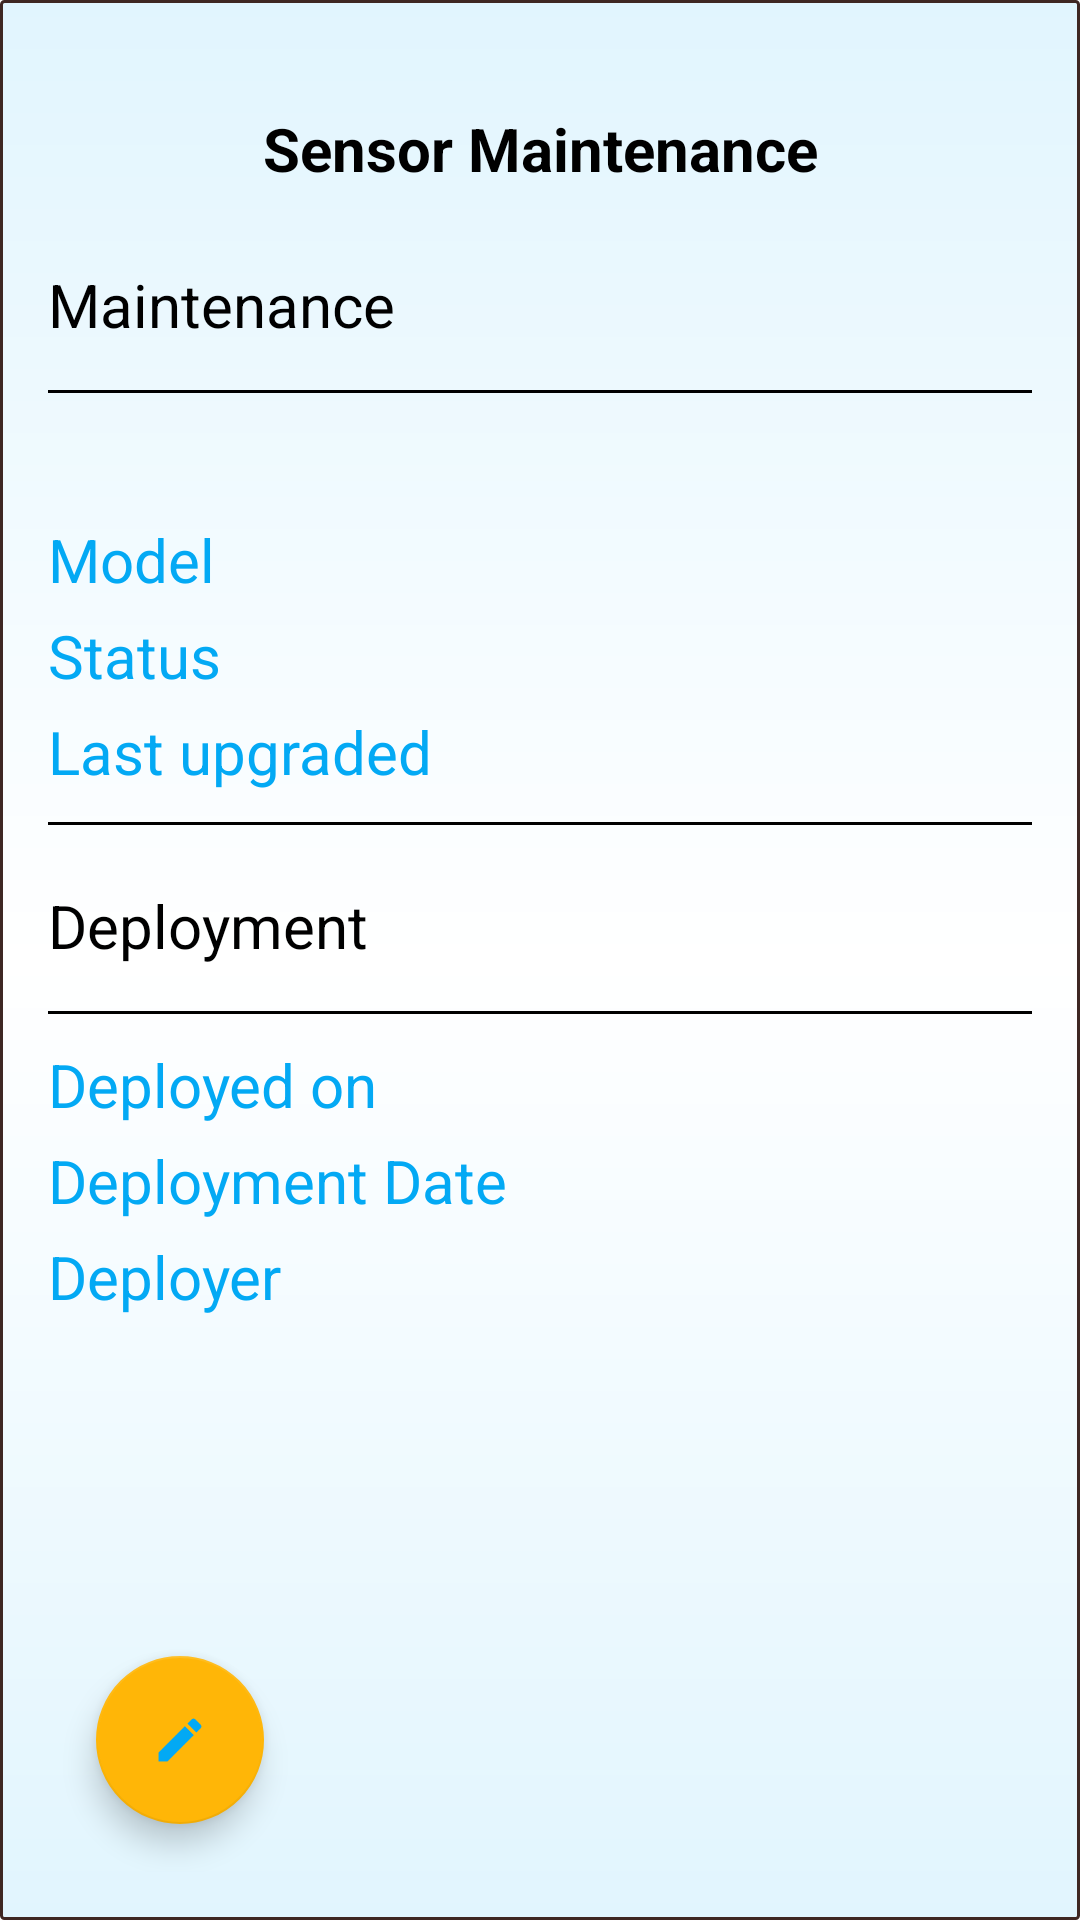

Reconstruct the res/layout file that produces this screen, plus the resources it refers to.
<!-- AndroidManifest.xml: application theme AppTheme -->
<!-- res/layout/fragment_sensor_maintenance_details.xml -->
<RelativeLayout xmlns:android="http://schemas.android.com/apk/res/android"
    xmlns:tools="http://schemas.android.com/tools"
    android:layout_width="match_parent"
    android:layout_height="match_parent"
    android:background="@drawable/background"
    android:orientation="vertical"
    android:padding="16dp"
    tools:context="com.example.android.smartstreetadminapp.SensorMaintenanceDetails">

    
    <TextView
        android:layout_width="match_parent"
        android:layout_height="wrap_content"
        android:gravity="center_horizontal"
        android:layout_marginBottom="15dp"
        android:layout_marginTop="20dp"
        android:text="Sensor Maintenance"
        android:textColor="#000000"
        android:textSize="20dp"
        android:textStyle="bold"
        android:id="@+id/heading"/>

    <TextView
        android:layout_width="wrap_content"
        android:layout_height="wrap_content"
        android:layout_marginBottom="15dp"
        android:layout_marginTop="10dp"
        android:layout_below="@id/heading"
        android:text="Maintenance"
        android:textColor="#000000"
        android:id="@+id/main_heading"
        android:textSize="20dp" />

    <View
        android:layout_width="match_parent"
        android:layout_height="1dp"
        android:id="@+id/view1"
        android:layout_below="@id/main_heading"
        android:background="#000000"></View>

    <RelativeLayout
        android:layout_width="match_parent"
        android:layout_height="wrap_content"
        android:layout_marginTop="10dp"
        android:layout_below="@id/view1"
        android:id="@+id/details"
        android:layout_marginBottom="10dp">

        <LinearLayout
            android:id="@+id/sensor_details"
            android:layout_width="wrap_content"
            android:layout_height="wrap_content"
            android:orientation="vertical">

            <EditText
                android:layout_width="wrap_content"
                android:layout_height="wrap_content"
                android:id="@+id/sname"
                android:layout_marginBottom="5dp"
                android:textColor="#03a9f4"
                android:textSize="20dp"
                android:inputType="textNoSuggestions"
                android:clickable="false"
                android:cursorVisible="false"
                android:background="@android:color/transparent"
                android:focusable="false"
                android:focusableInTouchMode="false"/>

            <TextView
                android:layout_width="wrap_content"
                android:layout_height="wrap_content"
                android:text="Model"
                android:layout_marginBottom="5dp"
                android:textColor="#03a9f4"
                android:textSize="20dp" />

            <TextView
                android:layout_width="wrap_content"
                android:layout_height="wrap_content"
                android:text="Status"
                android:layout_marginBottom="5dp"
                android:textColor="#03a9f4"
                android:textSize="20dp" />

            <TextView
                android:layout_width="wrap_content"
                android:layout_height="wrap_content"
                android:text="Last upgraded"
                android:textColor="#03a9f4"
                android:textSize="20dp" />

        </LinearLayout>


        <LinearLayout
            android:layout_width="wrap_content"
            android:layout_height="wrap_content"
            android:layout_alignParentRight="true"
            android:orientation="vertical">

            <TextView
                android:layout_width="wrap_content"
                android:layout_height="wrap_content"
                android:text=""
                android:layout_marginBottom="5dp"
                android:textSize="20dp" />

            <EditText
                android:layout_width="wrap_content"
                android:layout_height="wrap_content"
                android:id="@+id/smodel"
                android:focusableInTouchMode="false"
                android:layout_marginBottom="5dp"
                android:clickable="false"
                android:cursorVisible="false"
                android:background="@android:color/transparent"
                android:focusable="false"
                android:inputType="textNoSuggestions"
                android:textSize="20dp" />

            <EditText
                android:layout_width="wrap_content"
                android:layout_height="wrap_content"
                android:id="@+id/status"
                android:clickable="false"
                android:cursorVisible="false"
                android:inputType="textNoSuggestions"
                android:background="@android:color/transparent"
                android:focusable="false"
                android:focusableInTouchMode="false"
                android:layout_marginBottom="5dp"
                android:textSize="20dp" />

            <EditText
                android:layout_width="wrap_content"
                android:layout_height="wrap_content"
                android:id="@+id/date"
                android:inputType="textNoSuggestions"
                android:clickable="false"
                android:cursorVisible="false"
                android:background="@android:color/transparent"
                android:focusable="false"
                android:focusableInTouchMode="false"
                android:textSize="20dp" />

        </LinearLayout>

    </RelativeLayout>

    <View
        android:layout_width="match_parent"
        android:layout_height="1dp"
        android:layout_below="@id/details"
        android:id="@+id/view2"
        android:background="#000000"></View>

    <TextView
        android:layout_width="wrap_content"
        android:layout_height="wrap_content"
        android:layout_marginBottom="15dp"
        android:layout_marginTop="20dp"
        android:text="Deployment"
        android:id="@+id/depText"
        android:layout_below="@id/view2"
        android:textColor="#000000"
        android:textSize="20dp" />

    <View
        android:layout_width="match_parent"
        android:layout_height="1dp"
        android:id="@+id/view3"
        android:layout_below="@id/depText"
        android:background="#000000"></View>

    <RelativeLayout
        android:layout_width="wrap_content"
        android:layout_height="wrap_content"
        android:layout_marginTop="10dp"
        android:layout_below="@id/view3"
        android:layout_marginBottom="10dp"
        android:id="@+id/relativeLayout">

        <LinearLayout
            android:layout_width="wrap_content"
            android:layout_height="wrap_content"
            android:orientation="vertical">

            <TextView
                android:layout_width="wrap_content"
                android:layout_height="wrap_content"
                android:text="Deployed on"
                android:layout_marginBottom="5dp"
                android:textColor="#03a9f4"
                android:textSize="20dp" />

            <TextView
                android:layout_width="wrap_content"
                android:layout_height="wrap_content"
                android:text="Deployment Date"
                android:layout_marginBottom="5dp"
                android:textColor="#03a9f4"
                android:textSize="20dp" />

            <TextView
                android:layout_width="wrap_content"
                android:layout_height="wrap_content"
                android:text="Deployer"
                android:textColor="#03a9f4"
                android:textSize="20dp" />

        </LinearLayout>

        <LinearLayout
            android:layout_width="wrap_content"
            android:layout_height="wrap_content"
            android:layout_alignParentRight="true"
            android:orientation="vertical">

            <EditText
                android:layout_width="wrap_content"
                android:layout_height="wrap_content"
               android:id="@+id/dtree"
                android:clickable="false"
                android:cursorVisible="false"
                android:inputType="textNoSuggestions"
                android:background="@android:color/transparent"
                android:focusable="false"
                android:focusableInTouchMode="false"
                android:layout_marginBottom="5dp"
                android:textSize="20dp" />

            <EditText
                android:layout_width="wrap_content"
                android:layout_height="wrap_content"
                android:id="@+id/ddate"
                android:clickable="false"
                android:inputType="textNoSuggestions"
                android:cursorVisible="false"
                android:background="@android:color/transparent"
                android:focusable="false"
                android:focusableInTouchMode="false"
                android:layout_marginBottom="5dp"
                android:textSize="20dp" />

            <EditText
                android:layout_width="wrap_content"
                android:layout_height="wrap_content"
                android:inputType="textNoSuggestions"
                android:id="@+id/dname"
                android:clickable="false"
                android:cursorVisible="false"
                android:background="@android:color/transparent"
                android:focusable="false"
                android:focusableInTouchMode="false"
                android:layout_marginBottom="5dp"
                android:textSize="20dp" />


        </LinearLayout>
    </RelativeLayout>

    <android.support.design.widget.CoordinatorLayout
        xmlns:android="http://schemas.android.com/apk/res/android"
        xmlns:app="http://schemas.android.com/apk/res-auto"
        android:id="@+id/main_content"
        android:layout_width="match_parent"
        android:layout_height="wrap_content"
        android:layout_alignParentBottom="true"
        android:layout_alignParentRight="true">
        <android.support.design.widget.FloatingActionButton
            android:layout_width="wrap_content"
            android:layout_height="wrap_content"
            android:layout_gravity="bottom|start"
            android:layout_margin="16dp"
            android:padding="0dp"
            android:id="@+id/save"
            android:src="@drawable/save"
            app:borderWidth="0dp"
            android:visibility="invisible"
            app:layout_anchorGravity="top" />

        <android.support.design.widget.FloatingActionButton
            android:id="@+id/share_bt"
            android:layout_width="wrap_content"
            android:layout_height="wrap_content"
            android:layout_margin="16dp"
            android:layout_gravity="bottom|start"
            android:padding="0dp"
            android:src="@drawable/edit4" />
    </android.support.design.widget.CoordinatorLayout>




</RelativeLayout>
<!-- resources referenced by this layout -->
<resources>
  <!-- drawable background (drawable) -->
  <?xml version="1.0" encoding="utf-8"?>
  <shape xmlns:android="http://schemas.android.com/apk/res/android">
      <gradient
          android:angle="90"
          android:startColor="#E1F5FE"
          android:centerColor="#ffffff"
          android:endColor="#E1F5FE"
          android:type="linear"/>
      <stroke
          android:width="1dp"
          android:color="#3E2723"/>
      <corners
          android:radius="1dp" />
  
      <padding
          android:left="2dp"
          android:right="2dp"
          android:top="1dp"
          android:bottom="1dp"/>
  
      
  
  
  </shape>
  <!-- drawable edit4: png bitmap (drawable, 2716 bytes) -->
  <!-- drawable save: jpg bitmap (drawable, 4540 bytes) -->
  <style name="AppTheme" parent="Theme.AppCompat.Light.DarkActionBar">
          
          <item name="colorPrimary">#ffb607</item>
          <item name="colorPrimaryDark">#ffb607</item>
          <item name="colorAccent">#ffb607</item>
          <item name="android:textColor">#000000</item>
      </style>
</resources>
